Photos from the image-classification dataset "Dataset" in the GitHub repository nyza-cabillo/Thesis. Its 3 classes are: black pod rot, healthy, pod borer.

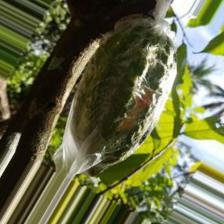
Label: pod borer

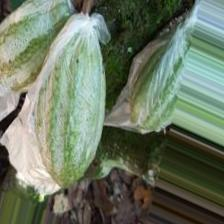
Label: healthy

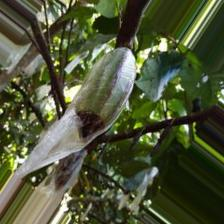
Label: black pod rot

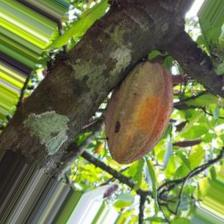
Label: pod borer

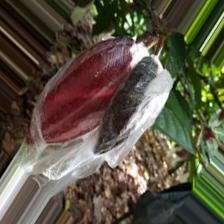
Label: black pod rot

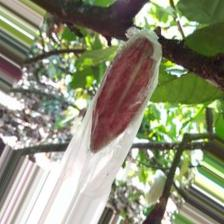
Label: healthy
